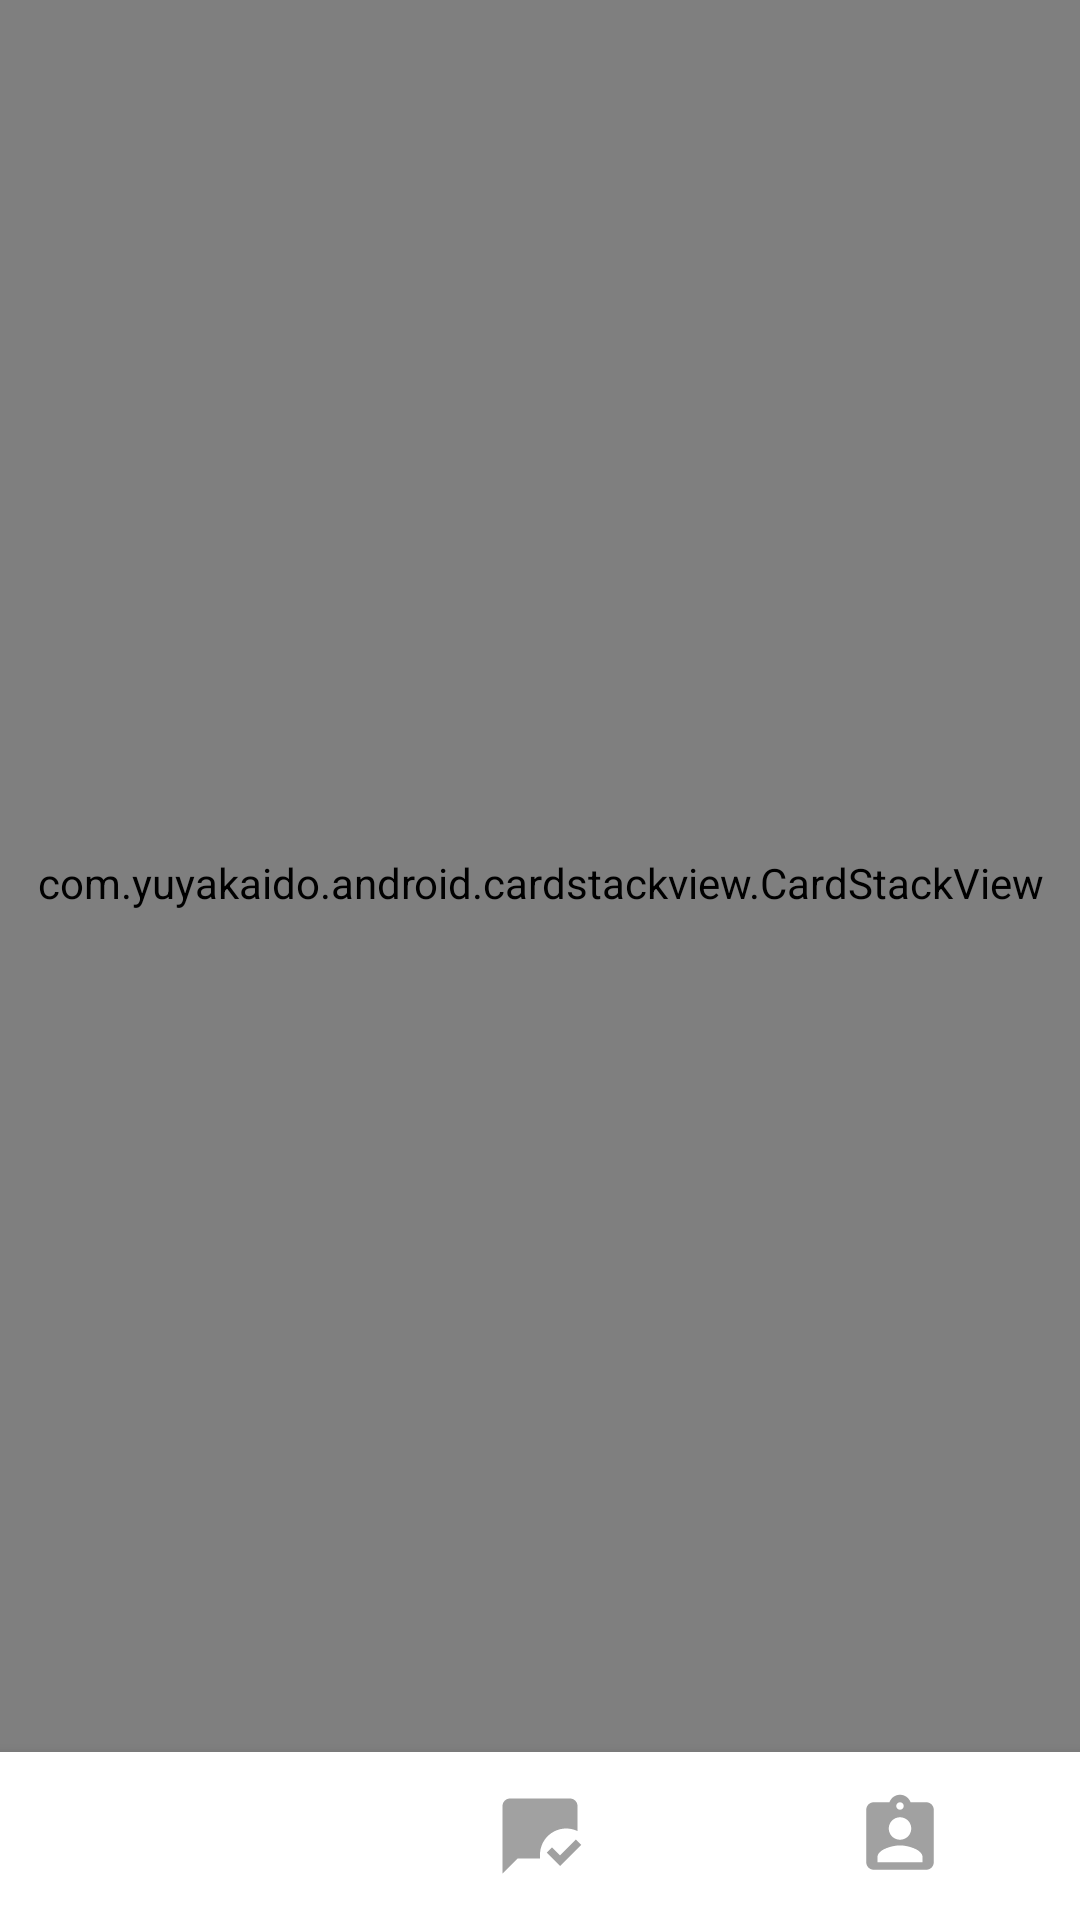

Reconstruct the res/layout file that produces this screen, plus the resources it refers to.
<!-- AndroidManifest.xml: application theme Theme.Du_an_1_android -->
<!-- res/layout/home_tab_fragment.xml -->
<?xml version="1.0" encoding="utf-8"?>
<androidx.constraintlayout.widget.ConstraintLayout xmlns:android="http://schemas.android.com/apk/res/android"
    xmlns:app="http://schemas.android.com/apk/res-auto"
    xmlns:tools="http://schemas.android.com/tools"
    android:layout_width="match_parent"
    android:layout_height="match_parent"
    android:background="#72E3E5E7"
    tools:context=".HomeTabFragment"
    >
    <com.yuyakaido.android.cardstackview.CardStackView
        android:id="@+id/card_stack_view"
        android:layout_width="match_parent"
        android:layout_height="0dp"
        android:padding="8dp"
        android:clipToPadding="false"
        app:layout_constraintHeight_percent=".92"
        app:layout_constraintVertical_bias="0"
        app:layout_constraintStart_toStartOf="parent"
        app:layout_constraintTop_toTopOf="parent"
        app:layout_constraintEnd_toEndOf="parent"
        app:layout_constraintBottom_toBottomOf="parent"
        />
    <com.google.android.material.bottomnavigation.BottomNavigationView
        android:id="@+id/bottomNavigationView"
        android:layout_width="match_parent"
        android:layout_height="wrap_content"
        android:fontFamily="casual"
        android:textStyle="bold"
        app:itemBackground="@color/white"
        app:itemIconTint="@color/color_menu_bottom"
        app:labelVisibilityMode="unlabeled"
        app:itemIconSize="30dp"
        app:itemTextColor="@color/color_menu_bottom"
        app:layout_constraintVertical_bias="1"
        app:layout_constraintBottom_toBottomOf="parent"
        app:layout_constraintEnd_toEndOf="parent"
        app:layout_constraintStart_toStartOf="parent"
        app:layout_constraintTop_toTopOf="parent"
        app:menu="@menu/menu_bottom">
    </com.google.android.material.bottomnavigation.BottomNavigationView>
</androidx.constraintlayout.widget.ConstraintLayout>
<!-- resources referenced by this layout -->
<resources>
  <style name="Theme.Du_an_1_android" parent="Theme.MaterialComponents.Light.NoActionBar.Bridge">
          
          <item name="colorPrimary">@color/purple_500</item>
          <item name="colorPrimaryVariant">@color/purple_700</item>
          <item name="colorOnPrimary">@color/white</item>
          
          <item name="colorSecondary">@color/teal_200</item>
          <item name="colorSecondaryVariant">@color/teal_700</item>
          <item name="colorOnSecondary">@color/black</item>
          
          <item name="android:statusBarColor" tools:targetApi="l">?attr/colorPrimaryVariant</item>
          
      </style>
  <!-- not gathered from this repository: default colours our renderer supplied (Android Studio template values) -->
  <color name="purple_500">#FF6200EE</color>
  <color name="purple_700">#FF3700B3</color>
  <color name="teal_200">#FF03DAC5</color>
  <color name="teal_700">#FF018786</color>
  <color name="black">#FF000000</color>
  <color name="white">#FFFFFFFF</color>
</resources>
